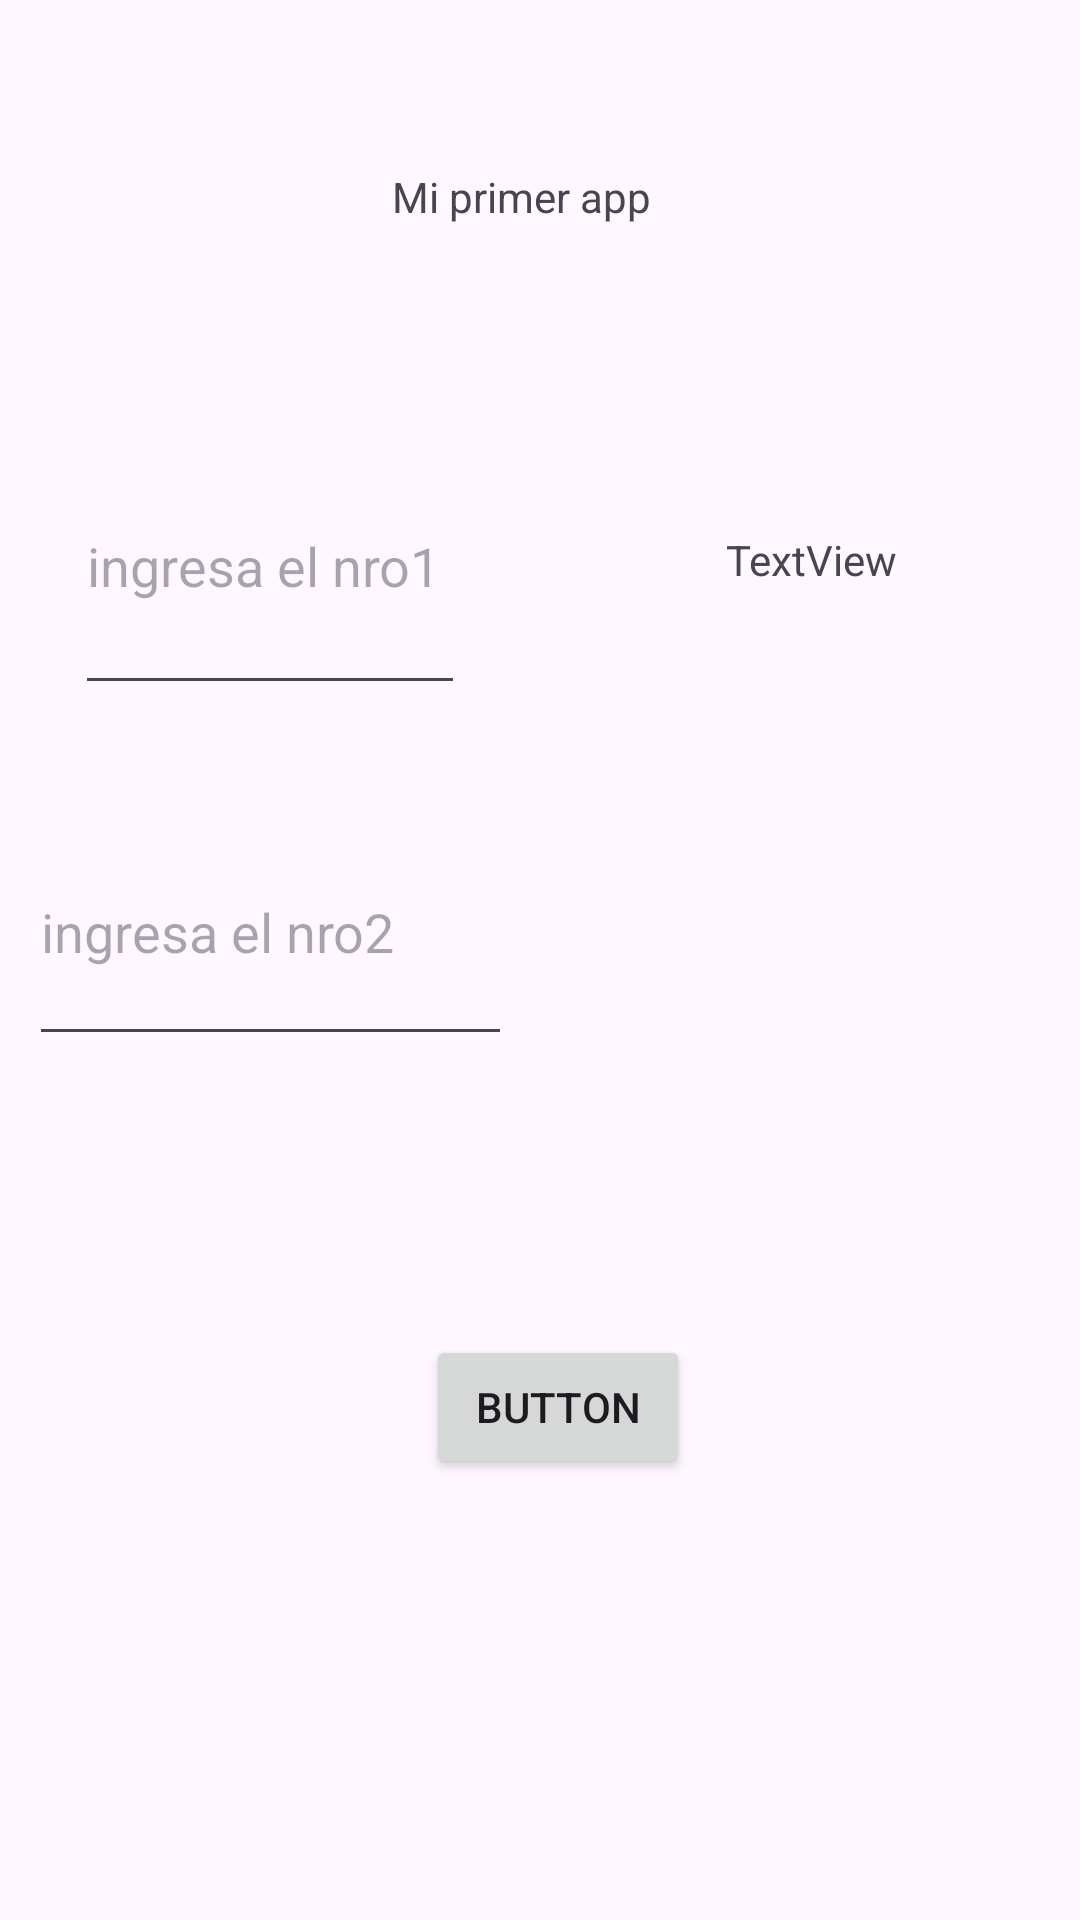

This screen was rendered from an Android layout file. Write that file and the resources it references.
<!-- AndroidManifest.xml: application theme Theme.Miap1 -->
<!-- res/layout/activity_main.xml -->
<?xml version="1.0" encoding="utf-8"?>
<androidx.constraintlayout.widget.ConstraintLayout xmlns:android="http://schemas.android.com/apk/res/android"
    xmlns:app="http://schemas.android.com/apk/res-auto"
    xmlns:tools="http://schemas.android.com/tools"
    android:id="@+id/main"
    android:layout_width="match_parent"
    android:layout_height="match_parent"
    tools:context=".MainActivity">

    <TextView
        android:id="@+id/textView"
        android:layout_width="wrap_content"
        android:layout_height="wrap_content"
        android:layout_marginTop="56dp"
        android:layout_marginEnd="143dp"
        android:hint="Javier design"
        android:text="Mi primer app"
        app:layout_constraintEnd_toEndOf="parent"
        app:layout_constraintTop_toTopOf="parent" />

    <Button
        android:id="@+id/botonito"
        android:layout_width="wrap_content"
        android:layout_height="wrap_content"
        android:layout_marginEnd="130dp"
        android:layout_marginBottom="147dp"
        android:text="Button"
        app:layout_constraintBottom_toBottomOf="parent"
        app:layout_constraintEnd_toEndOf="parent" />

    <EditText
        android:id="@+id/editTextNumber"
        android:layout_width="130dp"
        android:layout_height="96dp"
        android:layout_marginStart="70dp"
        android:layout_marginTop="139dp"
        android:layout_marginEnd="87dp"
        android:ems="10"
        android:hint="ingresa el nro1"
        android:inputType="number"
        android:visibility="visible"
        app:layout_constraintEnd_toStartOf="@+id/textView2"
        app:layout_constraintStart_toStartOf="parent"
        app:layout_constraintTop_toTopOf="parent"
        tools:visibility="visible" />

    <EditText
        android:id="@+id/editTextNumber2"
        android:layout_width="161dp"
        android:layout_height="86dp"
        android:layout_marginTop="31dp"
        android:ems="10"
        android:hint="ingresa el nro2"
        android:inputType="number"
        app:layout_constraintEnd_toEndOf="@+id/editTextNumber"
        app:layout_constraintStart_toStartOf="@+id/editTextNumber"
        app:layout_constraintTop_toBottomOf="@+id/editTextNumber" />

    <TextView
        android:id="@+id/textView2"
        android:layout_width="wrap_content"
        android:layout_height="wrap_content"
        android:layout_marginTop="38dp"
        android:layout_marginEnd="106dp"
        android:text="TextView"
        app:layout_constraintEnd_toEndOf="parent"
        app:layout_constraintStart_toEndOf="@+id/editTextNumber"
        app:layout_constraintTop_toTopOf="@+id/editTextNumber" />

</androidx.constraintlayout.widget.ConstraintLayout>
<!-- resources referenced by this layout -->
<resources>
  <style name="Theme.Miap1" parent="Base.Theme.Miap1" />
  <style name="Base.Theme.Miap1" parent="Theme.Material3.DayNight.NoActionBar">
          
          
      </style>
</resources>
